The GitHub repository Mati934/Reconocimiento_gestos contains a labelled image folder "data" with 4 categories: otros, paz, pulgar arriba, stop. Examples follow, each with its label.

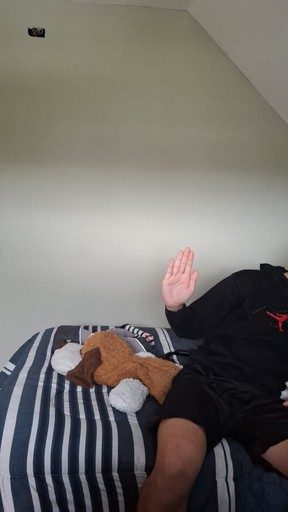
Label: stop

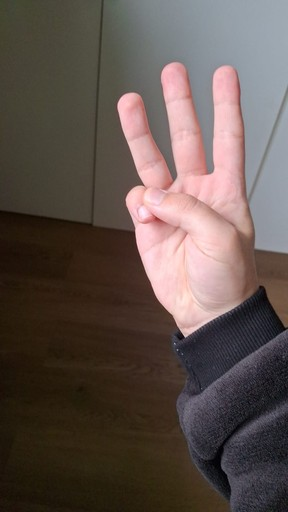
Label: otros

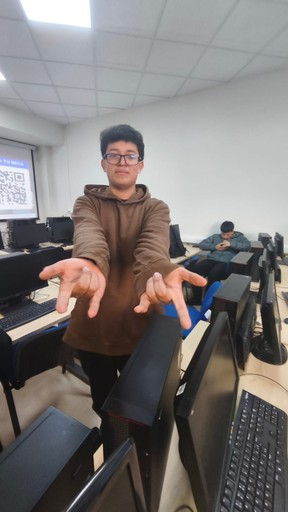
Label: otros

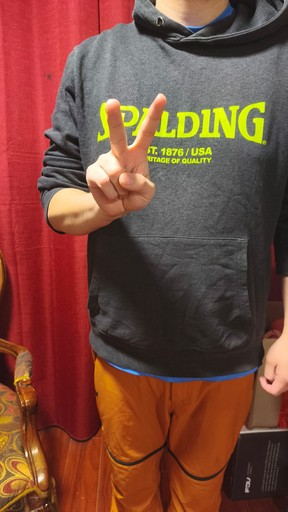
Label: paz

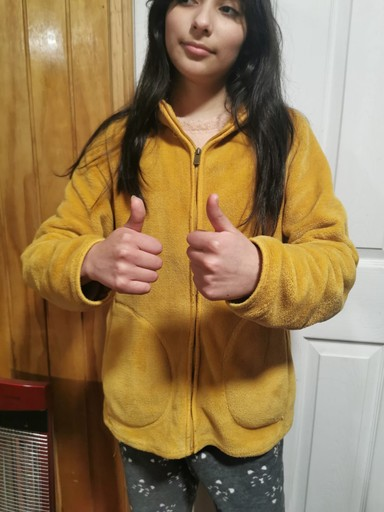
Label: pulgar arriba

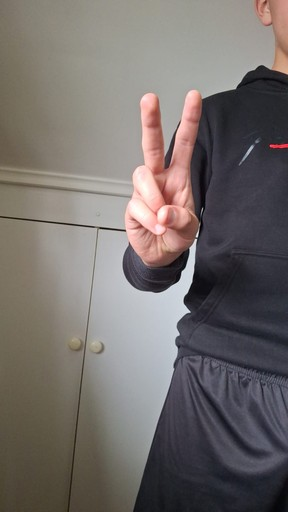
Label: paz
